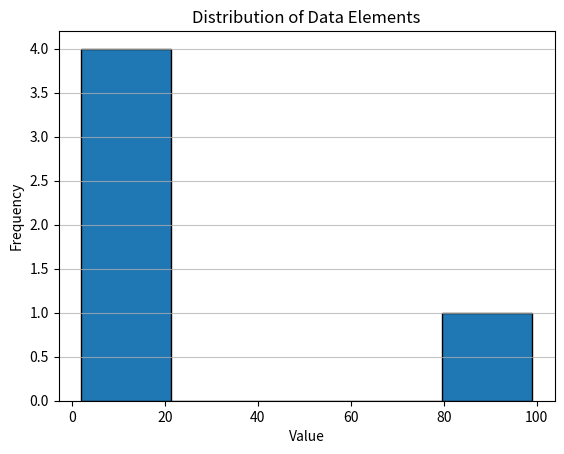
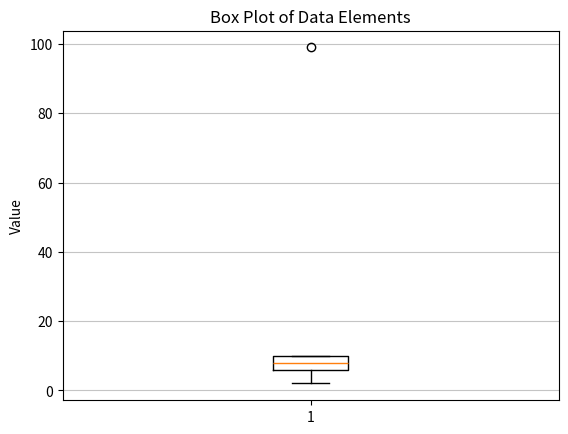

Write Python code to recreate these figures, in order.
data = [2,4,6,8 ]
data.remove(4)
data.insert(1,99)
data.append(10)


data.sort()
print(data)

total_sum = sum(data)
print(f"The sum of the elements in data is: {total_sum}")

max_value = max(data)
min_value = min(data)

print(f"The maximum value in data is: {max_value}")
print(f"The minimum value in data is: {min_value}")

average_value = sum(data) / len(data)
print(f"The average of the elements in data is: {average_value}")

count_greater_than_average = 0
for item in data:
    if item > average_value:
        count_greater_than_average += 1

print(f"Number of elements greater than the average ({average_value}): {count_greater_than_average}")

import statistics

variance_value = statistics.variance(data)
print(f"The variance of the elements in data is: {variance_value}")

import statistics

std_dev_value = statistics.stdev(data)
print(f"The standard deviation of the elements in data is: {std_dev_value}")

import matplotlib.pyplot as plt

plt.hist(data, bins=5, edgecolor='black')
plt.title('Distribution of Data Elements')
plt.xlabel('Value')
plt.ylabel('Frequency')
plt.grid(axis='y', alpha=0.75)
plt.show()

import matplotlib.pyplot as plt

plt.boxplot(data)
plt.title('Box Plot of Data Elements')
plt.ylabel('Value')
plt.grid(axis='y', alpha=0.75)
plt.show()

import statistics

median_value = statistics.median(data)

print(f"The mean of the data is: {average_value}")
print(f"The median of the data is: {median_value}")

if average_value > median_value:
    print("The mean is greater than the median, indicating a right-skewed distribution, often due to an outlier pulling the mean higher.")
elif average_value < median_value:
    print("The mean is less than the median, indicating a left-skewed distribution.")
else:
    print("The mean and median are approximately equal, indicating a relatively symmetrical distribution.")
